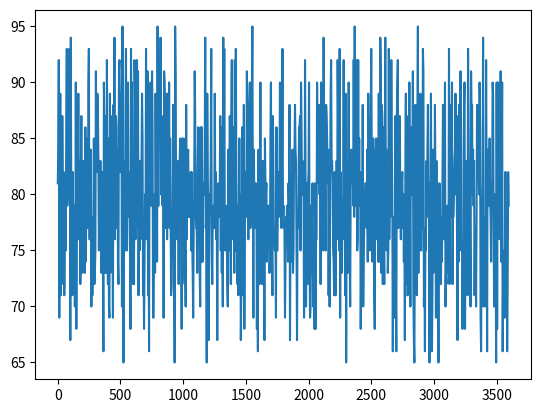

Here is the Python script that generated this plot: (Note: this script raises an exception after producing the figure.)
from typing import List
import random
import matplotlib.pyplot as plt

class exercise_heart():
    def exercise_heartbeat (
        self,
        heart_average: int,
        heartrate_list: List,
        time_minute: int, 
        window: int,
        variance: float
    ):
        '''explanation of parameters

        here the time is counted as days, and actual time should be counted as seconds in the algorithm
        here the window is the time interval that is expected in seconds
        '''   

        actual_time_second = 60*time_minute  # actual time in seconds
        length = int(actual_time_second/window)
        for i in range(0,length):
            normal_heartrate = random.randint(
                heart_average*(1-variance),
                heart_average*(1+variance),
            )
            heartrate_list.append(
                random.randint(
                    int(normal_heartrate*0.9), 
                    int(normal_heartrate*1.1),
                )
            )
            ''' here set the value of variance to above 50% of possible average
            '''

        return list(heartrate_list)

if __name__ == "__main__":
    heart_average = 80 # assume that average heart rate is 
    heartrate_list = list() # create a list that is empty
    time_minute = 60 # one hour
    window = 4 # 4 seconds
    exercise_heart = exercise_heart()
    heartrate_normal = exercise_heart.exercise_heartbeat(
        heart_average, 
        heartrate_list, 
        time_minute, 
        window,
        0.1,
    )
    time_length = int(time_minute*60/window)
    time_x = [window*i for i in range(0,time_length)]
    plt.figure()
    plt.plot(time_x, heartrate_normal)
    plt.show()
    plt.savefig('./final_output/exercise.png')
    #plt.plot(time_x, np.transpose(final))z